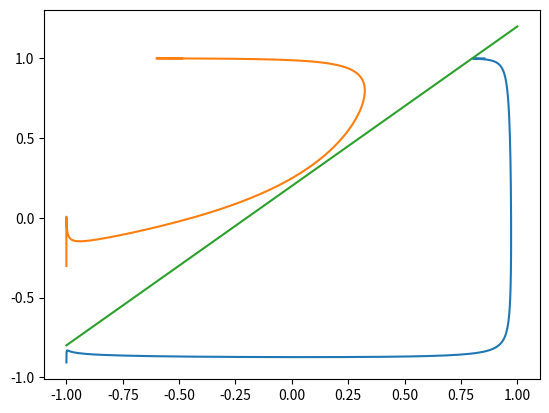

Write the Python code that produced this figure.
# -*- coding: utf-8 -*-
# @Author: ashayaan
# @Date:   2019-09-28 16:34:40
# @Last Modified by:   ashayaan
# @Last Modified time: 2019-09-28 16:43:46


import numpy as np
import matplotlib.pyplot as plt

x = np.linspace(-1,1,200)
y = np.linspace(-1,1,200)

y1 = -0.6*np.sin(np.pi/2 + 3*x) - 0.35
y2 = -0.6*np.sin(np.pi/2 + 3*x) + 0.25

def generatingSpace():
	for w11 in range(-3,3):
		for w12 in range(-3,3):
			for w21 in range(-3,3):
				for w22 in range(-3,3):
					for b1 in range(-1,2):
						for b2 in range(-1,2):
							for a in range(-6,6):
								for b in range(-6,6):
									for c in range(-6,6):
										w = np.array([a,b,c])
										Flag = True
										
										x_hat = np.tanh(w11*x + w21*y + b1)
										y_hat = np.tanh(w12*x + w22*y + b2)

										x_hat_curve_1 = np.tanh(w11*x + w21*y1 + b1)
										y_hat_curve_1 = np.tanh(w12*x + w22*y1 + b2)

										x_hat_curve_2 = np.tanh(w11*x + w21*y2 + b1)
										y_hat_curve_2 = np.tanh(w12*x + w22*y2 + b2)

										for (i,j) in zip(x_hat_curve_1, y_hat_curve_1):
											product = np.dot(w, np.array([i,j,1]))
											if product >= 0:
												Flag = False
												break

										if Flag==True:
											for (i,j) in zip(x_hat_curve_2, y_hat_curve_2):

												product = np.dot(w, np.array([i,j,1]))
												if product < 0:
													Flag = False
													break
													
										if Flag==True:
											return w11, w12, w21, w22, b1, b2, a, b, c
											
											
											

if __name__ == '__main__':
	w11,w12, w21, w22, b1, b2, a, b, c = generatingSpace()

	print (w11,w12, w21, w22, b1, b2, a, b,c)

	x_hat_curve_1 = np.tanh(w11*x + w21*y1 + b1)
	y_hat_curve_1 = np.tanh(w12*x + w22*y1 + b2)

	x_hat_curve_2 = np.tanh(w11*x + w21*y2 + b1)
	y_hat_curve_2 = np.tanh(w12*x + w22*y2 + b2)

	x_hat = np.tanh(w11*x + w21*y + b1)

	plt.plot(x_hat_curve_1,y_hat_curve_1)
	plt.plot(x_hat_curve_2,y_hat_curve_2)
	plt.plot(x_hat,-(a*x_hat+c)/b)
	plt.show()